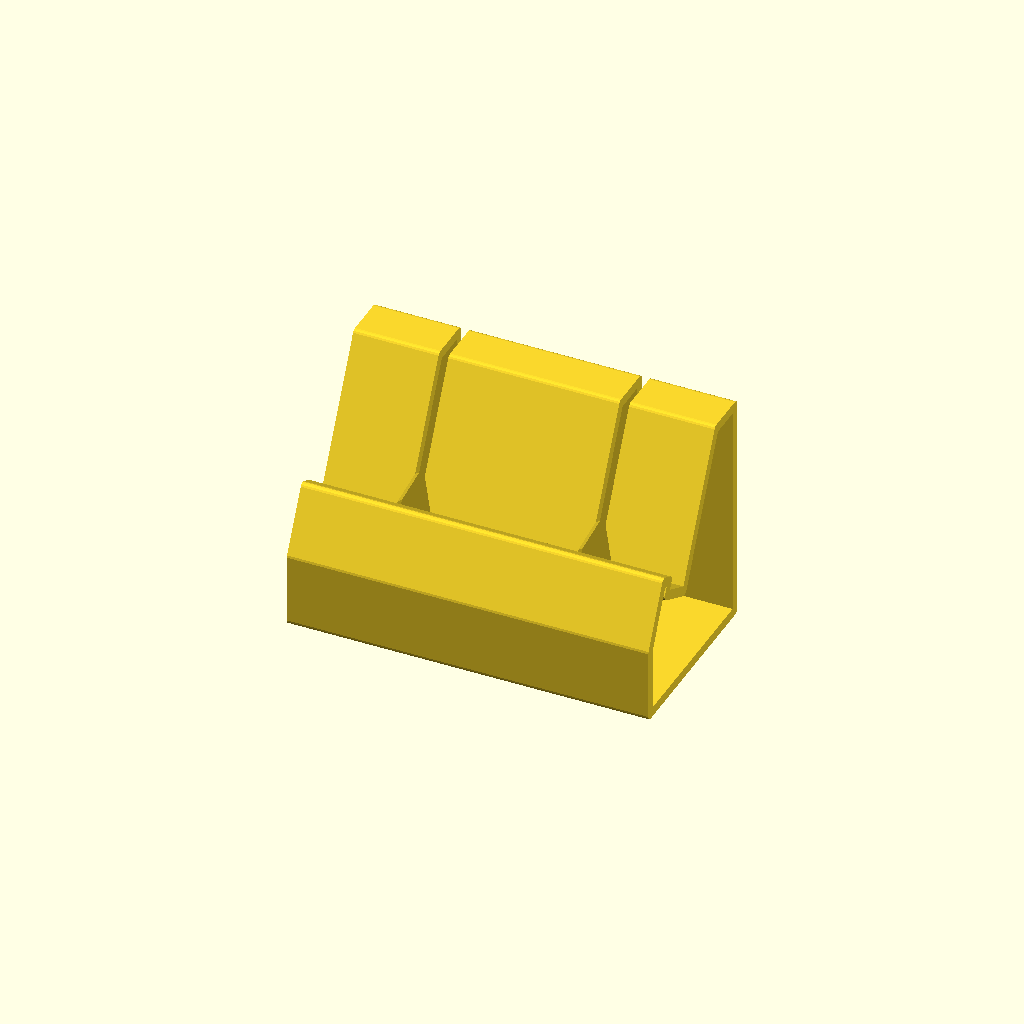
Cell 1: the model at its default parameters.
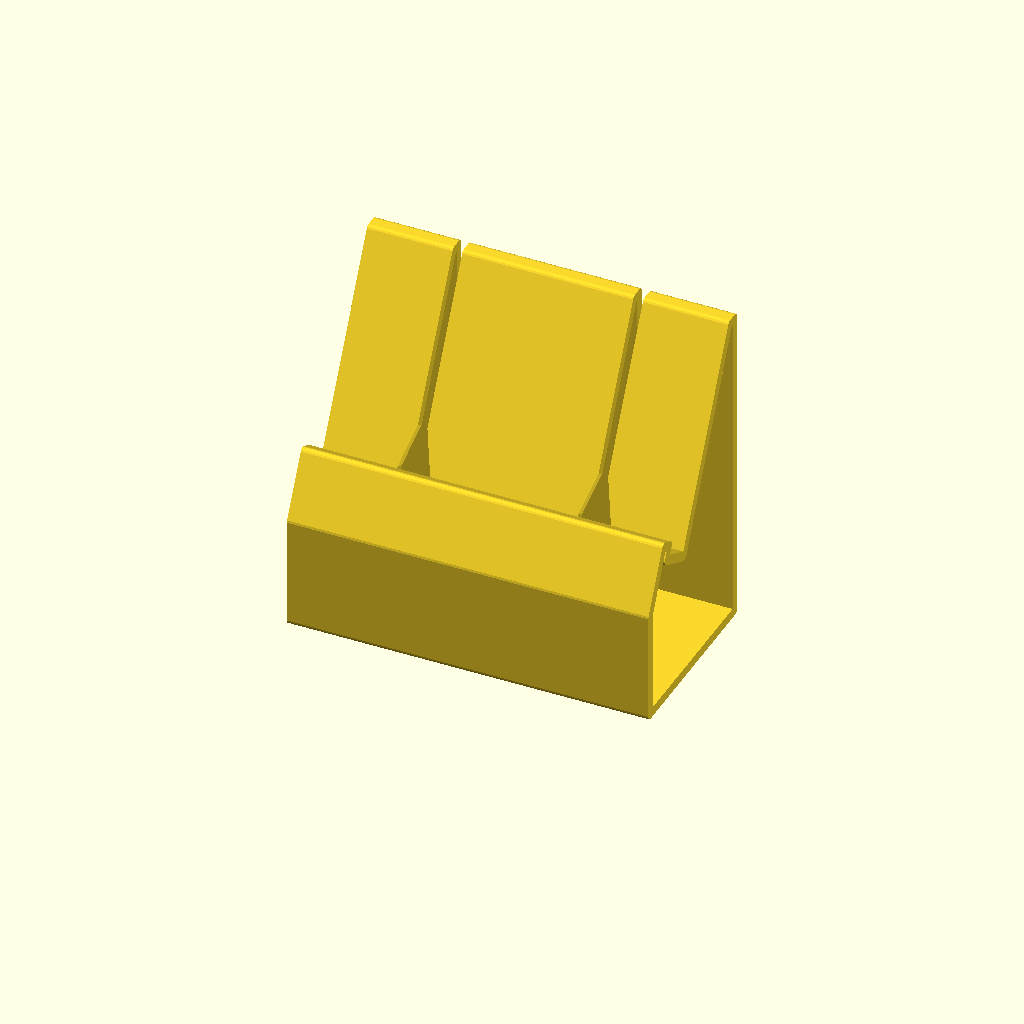
Cell 2: the same model with stand_height = 5.
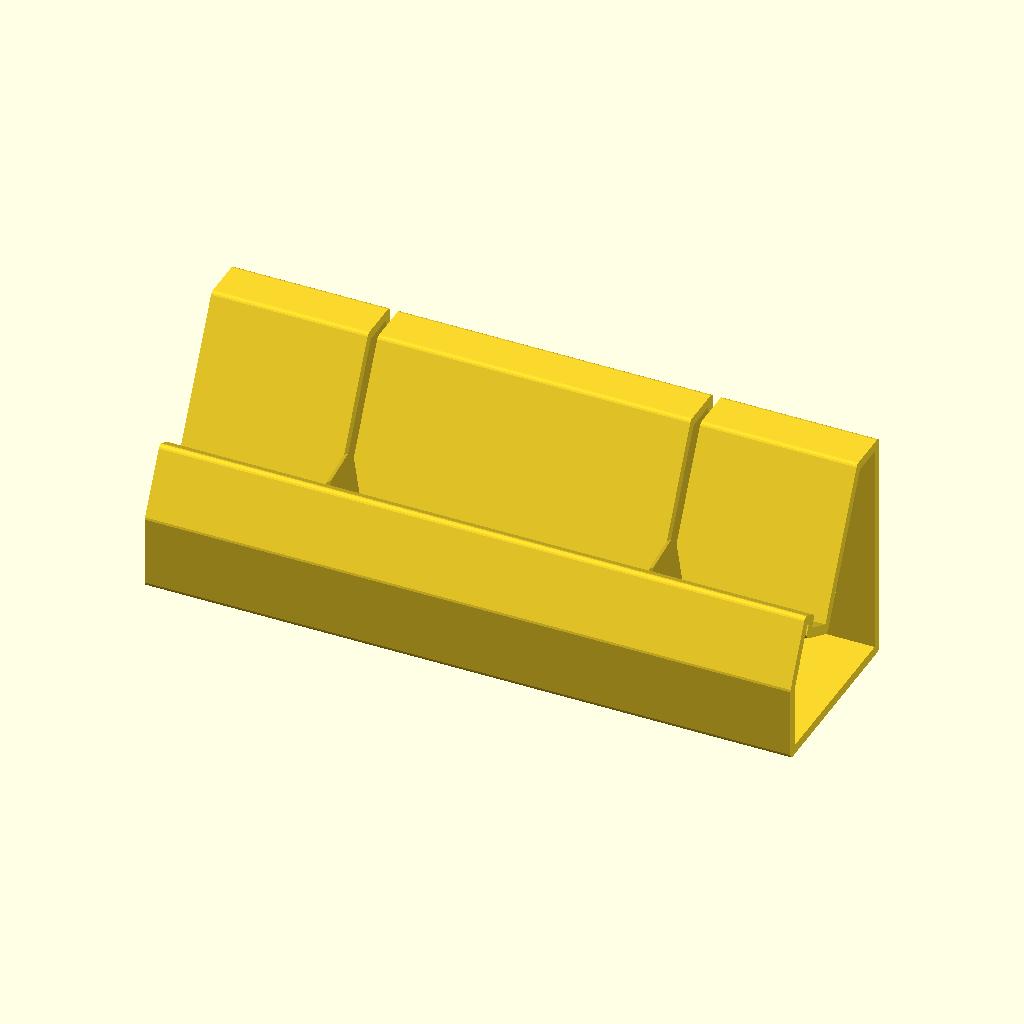
Cell 3: stand_width = 5 (everything else at default).
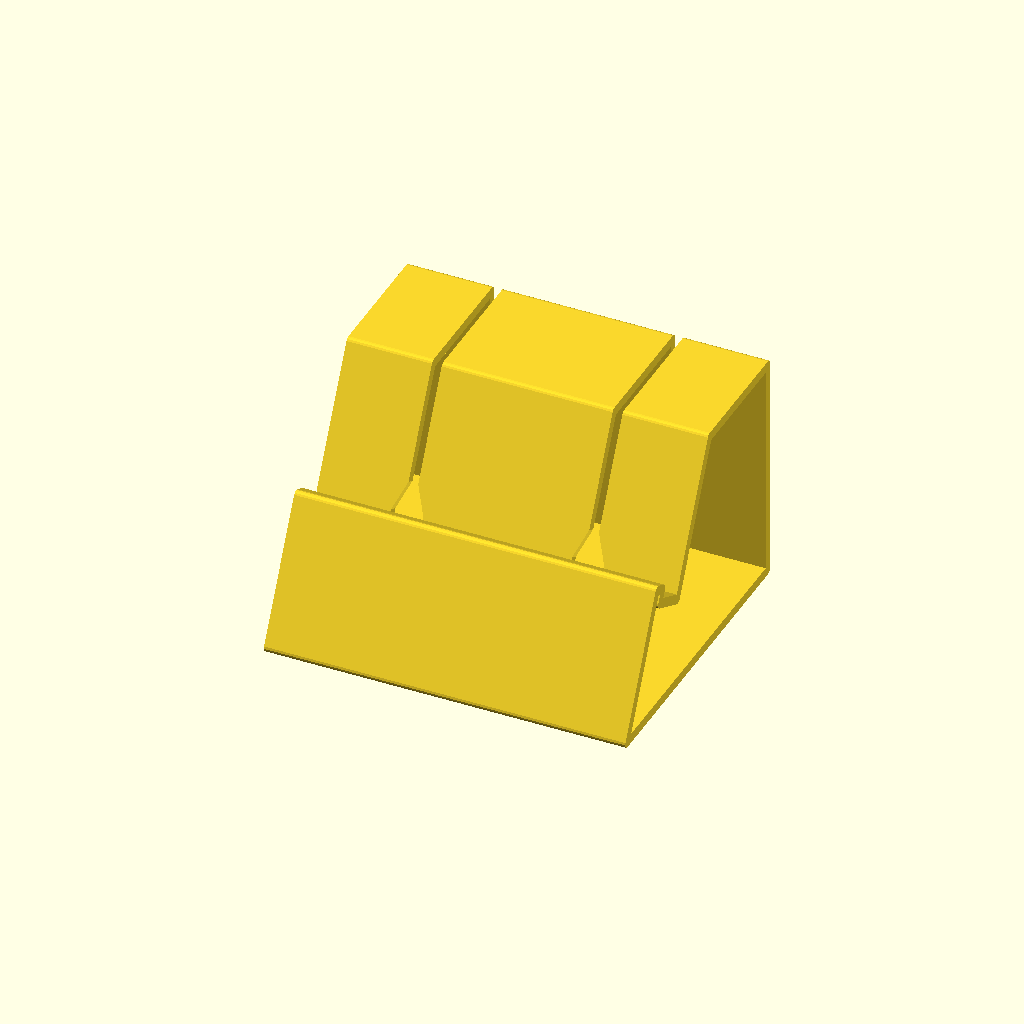
Cell 4: stand_depth = 5 (everything else at default).
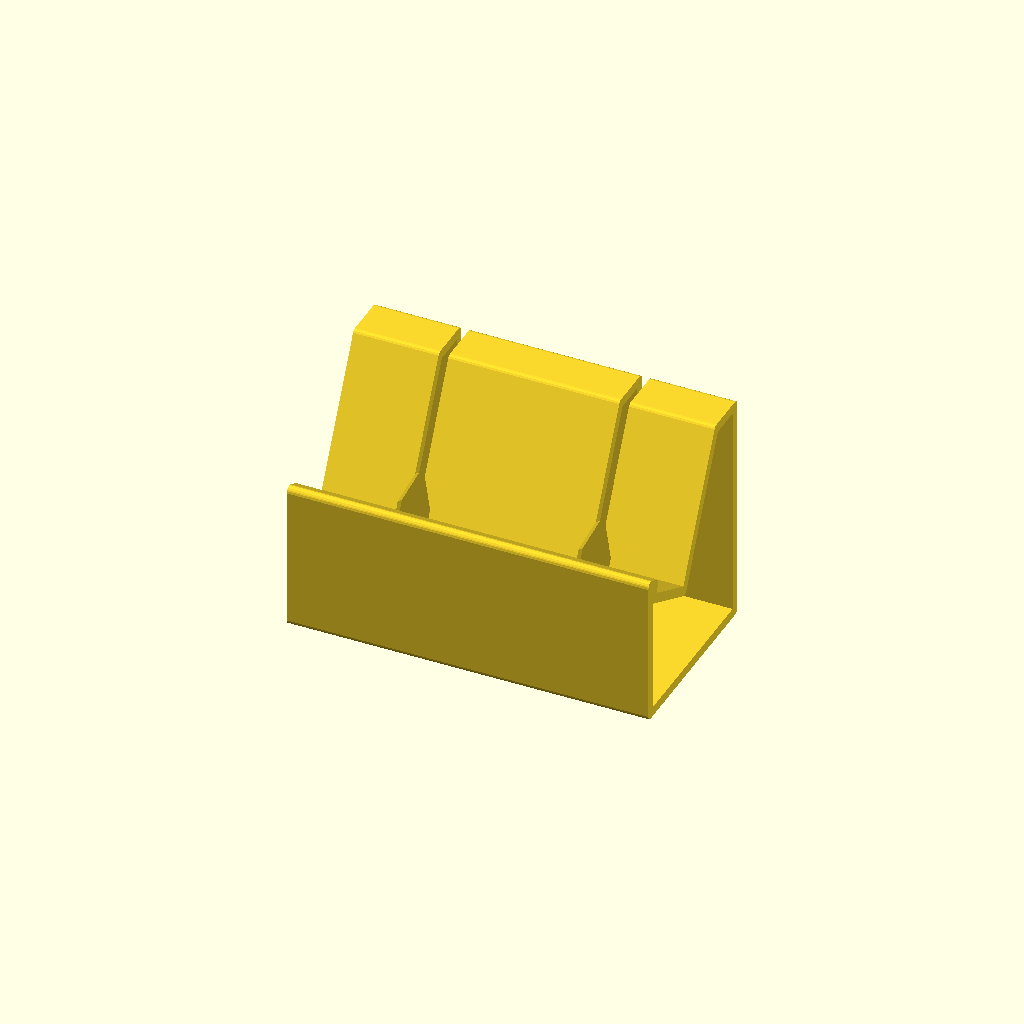
Cell 5 — phone_depth set to 1, the other parameters unchanged.
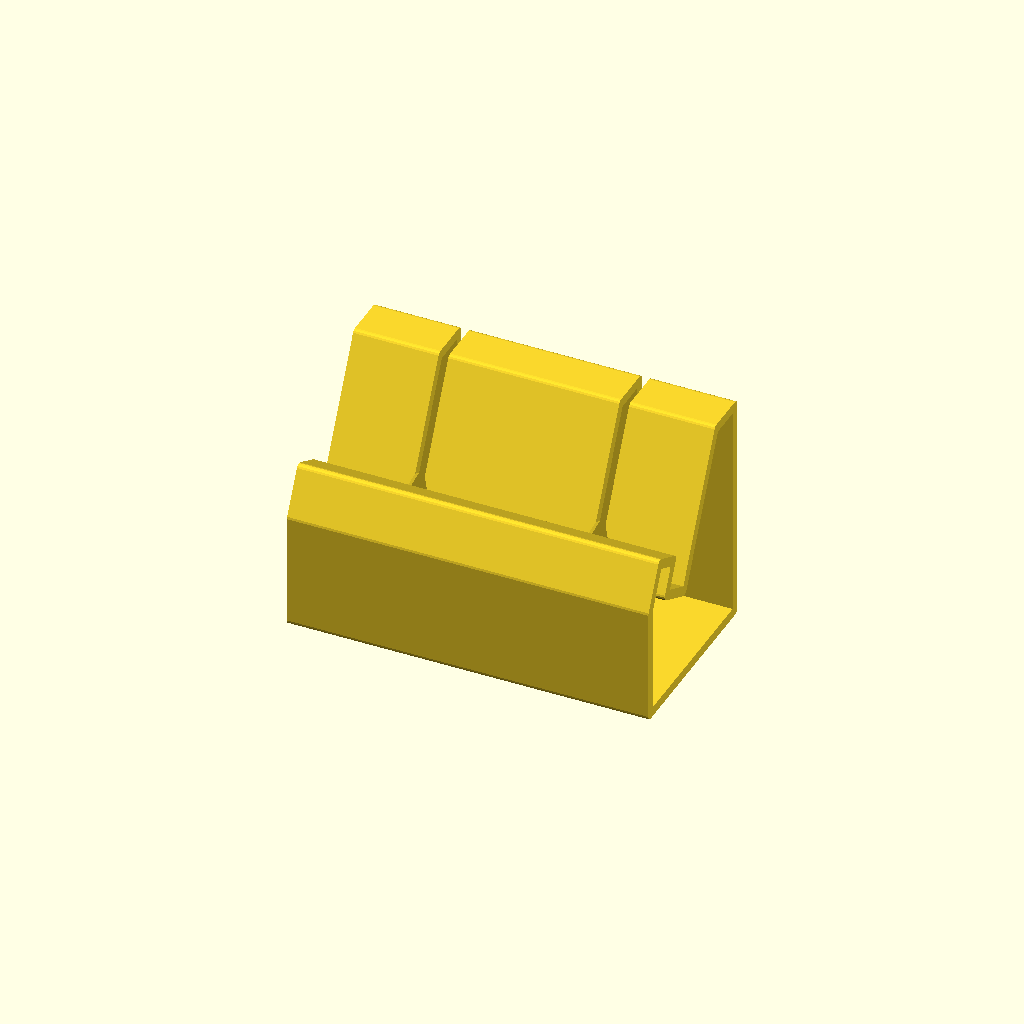
Cell 6: the same model with phone_lip = 0.5.
One fixed orthographic camera (rotation 55°, 0°, 25°; colour scheme Cornfield) for every cell.
The OpenSCAD source (inputs/thingiverse/files/thing-1230298/files/custom-phone-stand.scad):
// 
// Customizable Phone Stand
// version 1.0   11/21/2015
// by Steve Van Ausdall (DaoZenCiaoYen @ Thingiverse)
//

// preview[view:west, tilt:top diagonal]

/* [Main] */
// in inches
stand_height = 3.5 ; // [2:0.1:5]
// in inches
stand_width = 2.8 ; // [2:0.1:5]
// in inches
stand_depth = 2.8 ; // [2:0.1:5]
// in inches
phone_depth = 0.5 ; // [0.3:0.1:1]
// in inches
phone_lip = 0.2 ; // [0:0.1:0.5]
// in degrees
phone_angle = 27 ; // [10:35]
// in percent of stand depth
phone_adjust_depth_pct = 10 ; // [-20:1:10]
// in percent of stand height
phone_adjust_height_pct = -10 ; // [-20:1:10]
// the hole for the charger connetor in inches
charger_width = 0.5 ; // [0:0.1:1.5]
// the width of the charger cord in inches
cord_width = 0.15 ; // [0:0.05:1.5]
// in percent of possible height
slot_taper_pct = 30 ; // [0:5:100]
// in inches
wall_thickness = 0.15 ; // [0.1:0.05:0.5]
// number of phones
phone_count = 2; // [1:1:10]

/* [Hidden] */
mm_in = 25.4 ;
thick = mm(wall_thickness) ;
phone_y = (stand_height/2) + (phone_adjust_height_pct*stand_height/100) ;
phone_x = (stand_depth/2) + (phone_adjust_depth_pct*stand_depth/100) ;
slot_taper = (stand_height - phone_y) * slot_taper_pct/100 ;
ff = 0.01 ;
bf = 1 ;
$fn=16 ;

function mm(in) = in * mm_in ;

main();

module main()
{
  render(convexity = 3)
  {
    rotate_z(2)
    {
      difference()
      {
        stand();
        cord_slots();
        charger_slots();
      }
    }
  }
}

module rotate_z(yn)
{
  if (yn == 0) 
  {
    children(0);
  }
  else if (yn == 1)
  {
    rotate([0,0,180])
      translate([mm(-stand_depth/2),mm(-stand_height/2)-thick/2,mm(stand_width/2)])
      children(0);
  }
  else 
  {
    rotate([0,0,-90])
      translate([mm(-stand_depth/2),0,thick/2])
      rotate([90,0,0])
      children(0) ;
  }
}

module cord_slots()
{
  for (slot = [0:phone_count-1])
    cord_slot(slot);
}

module cord_slot(slot)
{
  offset = (stand_width * slot) - ((phone_count - 1) * stand_width * 0.5);
  translate([-thick,thick*1.5+ff,mm(offset -cord_width/2)])
    linear_extrude(height=mm(cord_width)) 
    offset(thick) 
    cord_slot_shape();
}

module charger_slots()
{
  for (slot = [0:phone_count-1])
    charger_slot(slot);
}

module charger_slot(slot)
{
  offset = (stand_width * slot) - ((phone_count - 1) * stand_width * 0.5);
  translate([mm(phone_x)-thick/2,mm(phone_y)-thick,mm(offset)])
    rotate([0,0,phone_angle])
    rotate([0,90,0])
    linear_extrude(height=mm(phone_depth)+thick+ff)
    polygon(points=[
      [0,mm(slot_taper)+thick*2],
      [mm(charger_width/2),thick*2],[mm(charger_width/2),0],
      [-mm(charger_width/2),0],[-mm(charger_width/2),thick*2]
    ]);
}

module stand()
{
  translate([0,0,mm(-(stand_width * phone_count) /2)])
    linear_extrude(height=mm(stand_width * phone_count)) 
    stand_outline();
}

module stand_outline()
{
  difference()
  {
    offset(r=thick/2) stand_shape();
    offset(r=-thick/2) stand_shape();
  }
}

module cord_slot_shape()
{
  square([mm(phone_x)+thick/2,mm(stand_height)]);
}

module stand_shape()
{
  difference()
  {
    square([mm(stand_depth),mm(stand_height)]);
    translate([mm(phone_x),mm(phone_y)])
      rotate([0,0,phone_angle])
      translate([0,mm(-phone_y-bf)])
      difference()
      {
        square([mm(stand_depth+bf),mm(stand_height+bf*2)]);
        square([mm(phone_depth)+thick,mm(phone_y+bf)]);
        translate([mm(phone_depth)+thick,0])
          square([mm(phone_lip),mm(phone_y+bf+phone_lip)]);
      };
  }
}
Customizer parameters (derived from the source; name, type, default, range or options):
stand_height: number, default 3.5, range 2 to 5, step 0.1
stand_width: number, default 2.8, range 2 to 5, step 0.1
stand_depth: number, default 2.8, range 2 to 5, step 0.1
phone_depth: number, default 0.5, range 0.3 to 1, step 0.1
phone_lip: number, default 0.2, range 0 to 0.5, step 0.1
phone_angle: number, default 27, range 10 to 35
phone_adjust_depth_pct: number, default 10, range -20 to 10, step 1
phone_adjust_height_pct: number, default -10, range -20 to 10, step 1
charger_width: number, default 0.5, range 0 to 1.5, step 0.1
cord_width: number, default 0.15, range 0 to 1.5, step 0.05
slot_taper_pct: number, default 30, range 0 to 100, step 5
wall_thickness: number, default 0.15, range 0.1 to 0.5, step 0.05
phone_count: number, default 2, range 1 to 10, step 1
